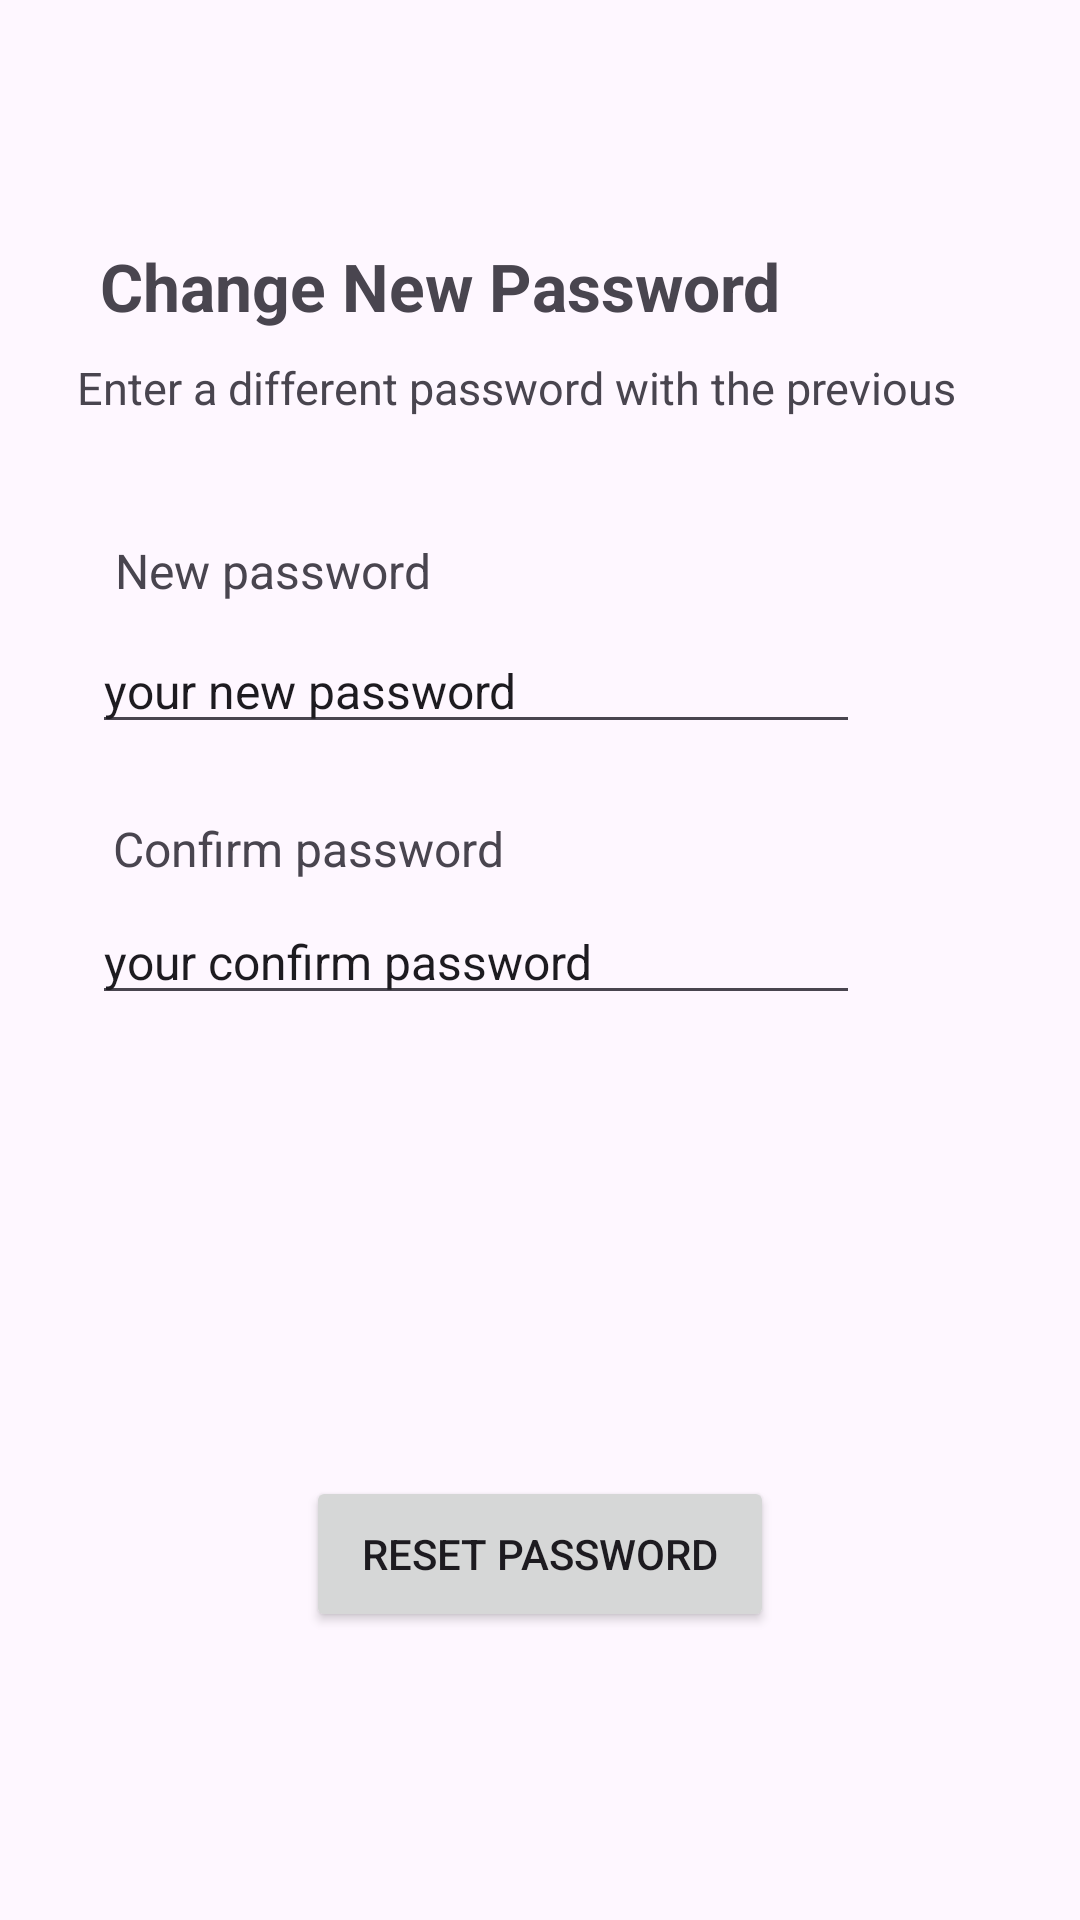

The Android layout XML behind this screen, and the referenced resources:
<!-- AndroidManifest.xml: application theme Theme.SeProject -->
<!-- res/layout/activity_newpassword.xml -->
<?xml version="1.0" encoding="utf-8"?>
<androidx.constraintlayout.widget.ConstraintLayout xmlns:android="http://schemas.android.com/apk/res/android"
    xmlns:app="http://schemas.android.com/apk/res-auto"
    xmlns:tools="http://schemas.android.com/tools"
    android:layout_width="match_parent"
    android:layout_height="match_parent"
    tools:context=".newpassword">

    <EditText
        android:id="@+id/editTextText2"
        android:layout_width="256dp"
        android:layout_height="38dp"
        android:ems="10"
        android:inputType="text"
        android:text="your new password"
        android:textSize="16dp"
        app:layout_constraintBottom_toBottomOf="parent"
        app:layout_constraintEnd_toEndOf="parent"
        app:layout_constraintHorizontal_bias="0.296"
        app:layout_constraintStart_toStartOf="parent"
        app:layout_constraintTop_toTopOf="parent"
        app:layout_constraintVertical_bias="0.349" />

    <EditText
        android:id="@+id/editTextText4"
        android:layout_width="256dp"
        android:layout_height="38dp"
        android:ems="10"
        android:inputType="text"
        android:text="your confirm password"
        android:textSize="16dp"
        app:layout_constraintBottom_toBottomOf="parent"
        app:layout_constraintEnd_toEndOf="parent"
        app:layout_constraintHorizontal_bias="0.296"
        app:layout_constraintStart_toStartOf="parent"
        app:layout_constraintTop_toTopOf="parent"
        app:layout_constraintVertical_bias="0.499" />

    <TextView
        android:id="@+id/textView5"
        android:layout_width="wrap_content"
        android:layout_height="wrap_content"
        android:text="Enter a different password with the previous"
        android:textSize="15dp"
        app:layout_constraintBottom_toBottomOf="parent"
        app:layout_constraintEnd_toEndOf="parent"
        app:layout_constraintHorizontal_bias="0.385"
        app:layout_constraintStart_toStartOf="parent"
        app:layout_constraintTop_toTopOf="parent"
        app:layout_constraintVertical_bias="0.192" />

    <TextView
        android:id="@+id/textView11"
        android:layout_width="wrap_content"
        android:layout_height="wrap_content"
        android:text="New password"
        android:textSize="16dp"
        app:layout_constraintBottom_toBottomOf="parent"
        app:layout_constraintEnd_toEndOf="parent"
        app:layout_constraintHorizontal_bias="0.15"
        app:layout_constraintStart_toStartOf="parent"
        app:layout_constraintTop_toTopOf="parent"
        app:layout_constraintVertical_bias="0.29" />

    <TextView
        android:id="@+id/textView12"
        android:layout_width="wrap_content"
        android:layout_height="wrap_content"
        android:text="Confirm password"
        android:textSize="16dp"
        app:layout_constraintBottom_toBottomOf="parent"
        app:layout_constraintEnd_toEndOf="parent"
        app:layout_constraintHorizontal_bias="0.164"
        app:layout_constraintStart_toStartOf="parent"
        app:layout_constraintTop_toTopOf="parent"
        app:layout_constraintVertical_bias="0.44" />

    <Button
        android:id="@+id/button4"
        android:layout_width="156dp"
        android:layout_height="52dp"
        android:layout_marginBottom="96dp"
        android:text="Reset Password"
        app:layout_constraintBottom_toBottomOf="parent"
        app:layout_constraintEnd_toEndOf="parent"
        app:layout_constraintStart_toStartOf="parent" />

    <TextView
        android:id="@+id/textView8"
        android:layout_width="wrap_content"
        android:layout_height="wrap_content"
        android:text="Change New Password"
        android:textSize="22dp"
        android:textStyle="bold"
        app:layout_constraintBottom_toBottomOf="parent"
        app:layout_constraintEnd_toEndOf="parent"
        app:layout_constraintHorizontal_bias="0.251"
        app:layout_constraintStart_toStartOf="parent"
        app:layout_constraintTop_toTopOf="parent"
        app:layout_constraintVertical_bias="0.132" />
</androidx.constraintlayout.widget.ConstraintLayout>
<!-- resources referenced by this layout -->
<resources>
  <style name="Theme.SeProject" parent="Base.Theme.SeProject" />
  <style name="Base.Theme.SeProject" parent="Theme.Material3.DayNight.NoActionBar">
          
          
      </style>
</resources>
